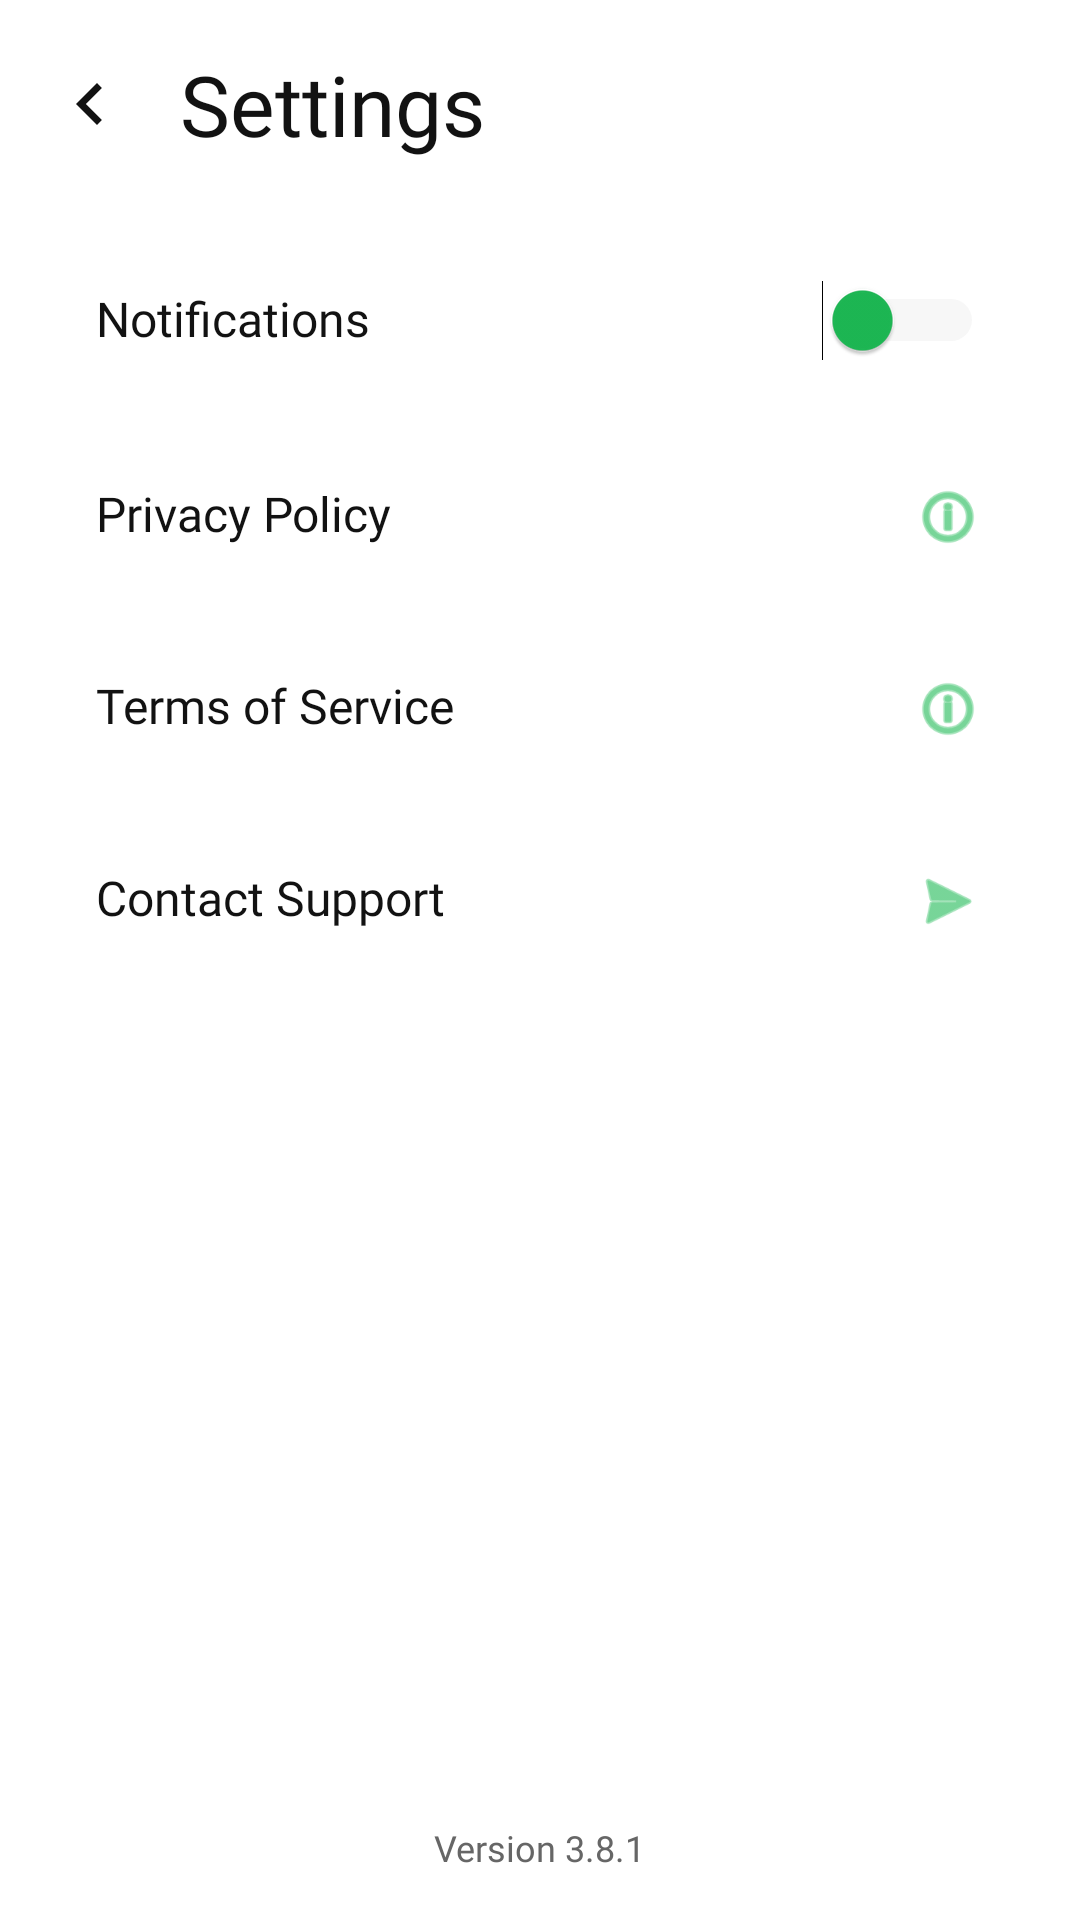

This screen was rendered from an Android layout file. Write that file and the resources it references.
<!-- AndroidManifest.xml: application theme Theme.Bookmyticket -->
<!-- res/layout/activity_settings.xml -->
<?xml version="1.0" encoding="utf-8"?>
<LinearLayout xmlns:android="http://schemas.android.com/apk/res/android"
    xmlns:app="http://schemas.android.com/apk/res-auto"
    android:layout_width="match_parent"
    android:layout_height="match_parent"
    android:background="#FFFFFF"
    android:orientation="vertical"
    android:padding="16dp">

    
    <LinearLayout
        android:layout_width="match_parent"
        android:layout_height="wrap_content"
        android:orientation="horizontal"
        android:gravity="center_vertical"
        android:layout_marginBottom="24dp">

        <ImageView
            android:id="@+id/back_button"
            android:layout_width="28dp"
            android:layout_height="28dp"
            android:src="@drawable/ic_back"
            app:tint="#121212"
            android:contentDescription="Back"
            android:layout_marginEnd="16dp"
            android:clickable="true"
            android:focusable="true" />

        <TextView
            android:layout_width="wrap_content"
            android:layout_height="wrap_content"
            android:text="Settings"
            android:textColor="#121212"
            android:textSize="28sp"
            android:fontFamily="@font/poppins_bold" />
    </LinearLayout>

    
    <LinearLayout
        android:layout_width="match_parent"
        android:layout_height="wrap_content"
        android:orientation="horizontal"
        android:padding="16dp"
        android:background="@drawable/roundeds_background"
        android:layout_marginBottom="8dp">

        <TextView
            android:layout_width="0dp"
            android:layout_height="wrap_content"
            android:layout_weight="1"
            android:text="Notifications"
            android:textColor="#121212"
            android:textSize="16sp"
            android:fontFamily="@font/poppins_medium" />

        <Switch
            android:id="@+id/notifications_switch"
            android:layout_width="wrap_content"
            android:layout_height="wrap_content"
            android:thumbTint="#1DB954"
            android:trackTint="#E0E0E0" />
    </LinearLayout>

    
    <LinearLayout
        android:id="@+id/privacy_policy_layout"
        android:layout_width="match_parent"
        android:layout_height="wrap_content"
        android:orientation="horizontal"
        android:padding="16dp"
        android:background="@drawable/roundeds_background"
        android:layout_marginBottom="8dp"
        android:clickable="true">

        <TextView
            android:layout_width="0dp"
            android:layout_height="wrap_content"
            android:layout_weight="1"
            android:text="Privacy Policy"
            android:textColor="#121212"
            android:textSize="16sp"
            android:fontFamily="@font/poppins_medium" />

        <ImageView
            android:layout_width="24dp"
            android:layout_height="24dp"
            android:src="@android:drawable/ic_menu_info_details"
            app:tint="#1DB954" />
    </LinearLayout>

    
    <LinearLayout
        android:id="@+id/terms_of_service_layout"
        android:layout_width="match_parent"
        android:layout_height="wrap_content"
        android:orientation="horizontal"
        android:padding="16dp"
        android:background="@drawable/roundeds_background"
        android:layout_marginBottom="8dp"
        android:clickable="true">

        <TextView
            android:layout_width="0dp"
            android:layout_height="wrap_content"
            android:layout_weight="1"
            android:text="Terms of Service"
            android:textColor="#121212"
            android:textSize="16sp"
            android:fontFamily="@font/poppins_medium" />

        <ImageView
            android:layout_width="24dp"
            android:layout_height="24dp"
            android:src="@android:drawable/ic_menu_info_details"
            app:tint="#1DB954" />
    </LinearLayout>

    
    <LinearLayout
        android:id="@+id/contact_support_layout"
        android:layout_width="match_parent"
        android:layout_height="wrap_content"
        android:orientation="horizontal"
        android:padding="16dp"
        android:background="@drawable/roundeds_background"
        android:layout_marginBottom="8dp"
        android:clickable="true">

        <TextView
            android:layout_width="0dp"
            android:layout_height="wrap_content"
            android:layout_weight="1"
            android:text="Contact Support"
            android:textColor="#121212"
            android:textSize="16sp"
            android:fontFamily="@font/poppins_medium" />

        <ImageView
            android:layout_width="24dp"
            android:layout_height="24dp"
            android:src="@android:drawable/ic_menu_send"
            app:tint="#1DB954" />
    </LinearLayout>

    
    <View
        android:layout_width="match_parent"
        android:layout_height="0dp"
        android:layout_weight="1" />

    
    <TextView
        android:id="@+id/app_version_text"
        android:layout_width="wrap_content"
        android:layout_height="wrap_content"
        android:text="Version 3.8.1"
        android:textColor="#666666"
        android:textSize="12sp"
        android:fontFamily="@font/poppins_regular"
        android:layout_gravity="center" />
</LinearLayout>
<!-- resources referenced by this layout -->
<resources>
  <!-- drawable ic_back (drawable) -->
  <?xml version="1.0" encoding="utf-8"?>
  <vector xmlns:android="http://schemas.android.com/apk/res/android"
      android:width="24dp"
      android:height="24dp"
      android:viewportWidth="24"
      android:viewportHeight="24">
      <path
          android:fillColor="@color/white"
          android:pathData="M15.41,7.41L14,6L8,12l6,6l1.41,-1.41L10.83,12L15.41,7.41z"/>
  </vector>
  <style name="Theme.Bookmyticket" parent="Theme.MaterialComponents.DayNight.DarkActionBar">
          
          <item name="colorPrimary">@color/purple_500</item>
          <item name="colorPrimaryVariant">@color/purple_700</item>
          <item name="colorOnPrimary">@color/white</item>
          
          <item name="colorSecondary">@color/teal_200</item>
          <item name="colorSecondaryVariant">@color/teal_700</item>
          <item name="colorOnSecondary">@color/black</item>
          
          <item name="colorButtonNormal">@null</item>
          <item name="android:buttonStyle">@style/Widget.MaterialComponents.Button</item>
          
          <item name="android:textColorPrimary">@color/black</item>
          <item name="android:textColorSecondary">@color/teal_700</item>
          
          <item name="android:statusBarColor">@color/white</item>
          <item name="android:windowLightStatusBar">true</item>
          
          <item name="android:navigationBarColor">@color/white</item>
      </style>
  <color name="white">#FFFFFF</color>
  <color name="purple_500">#FF6200EE</color>
  <color name="purple_700">#FF3700B3</color>
  <color name="teal_200">#FF03DAC5</color>
  <color name="teal_700">#FF018786</color>
  <color name="black">#FF000000</color>
</resources>
